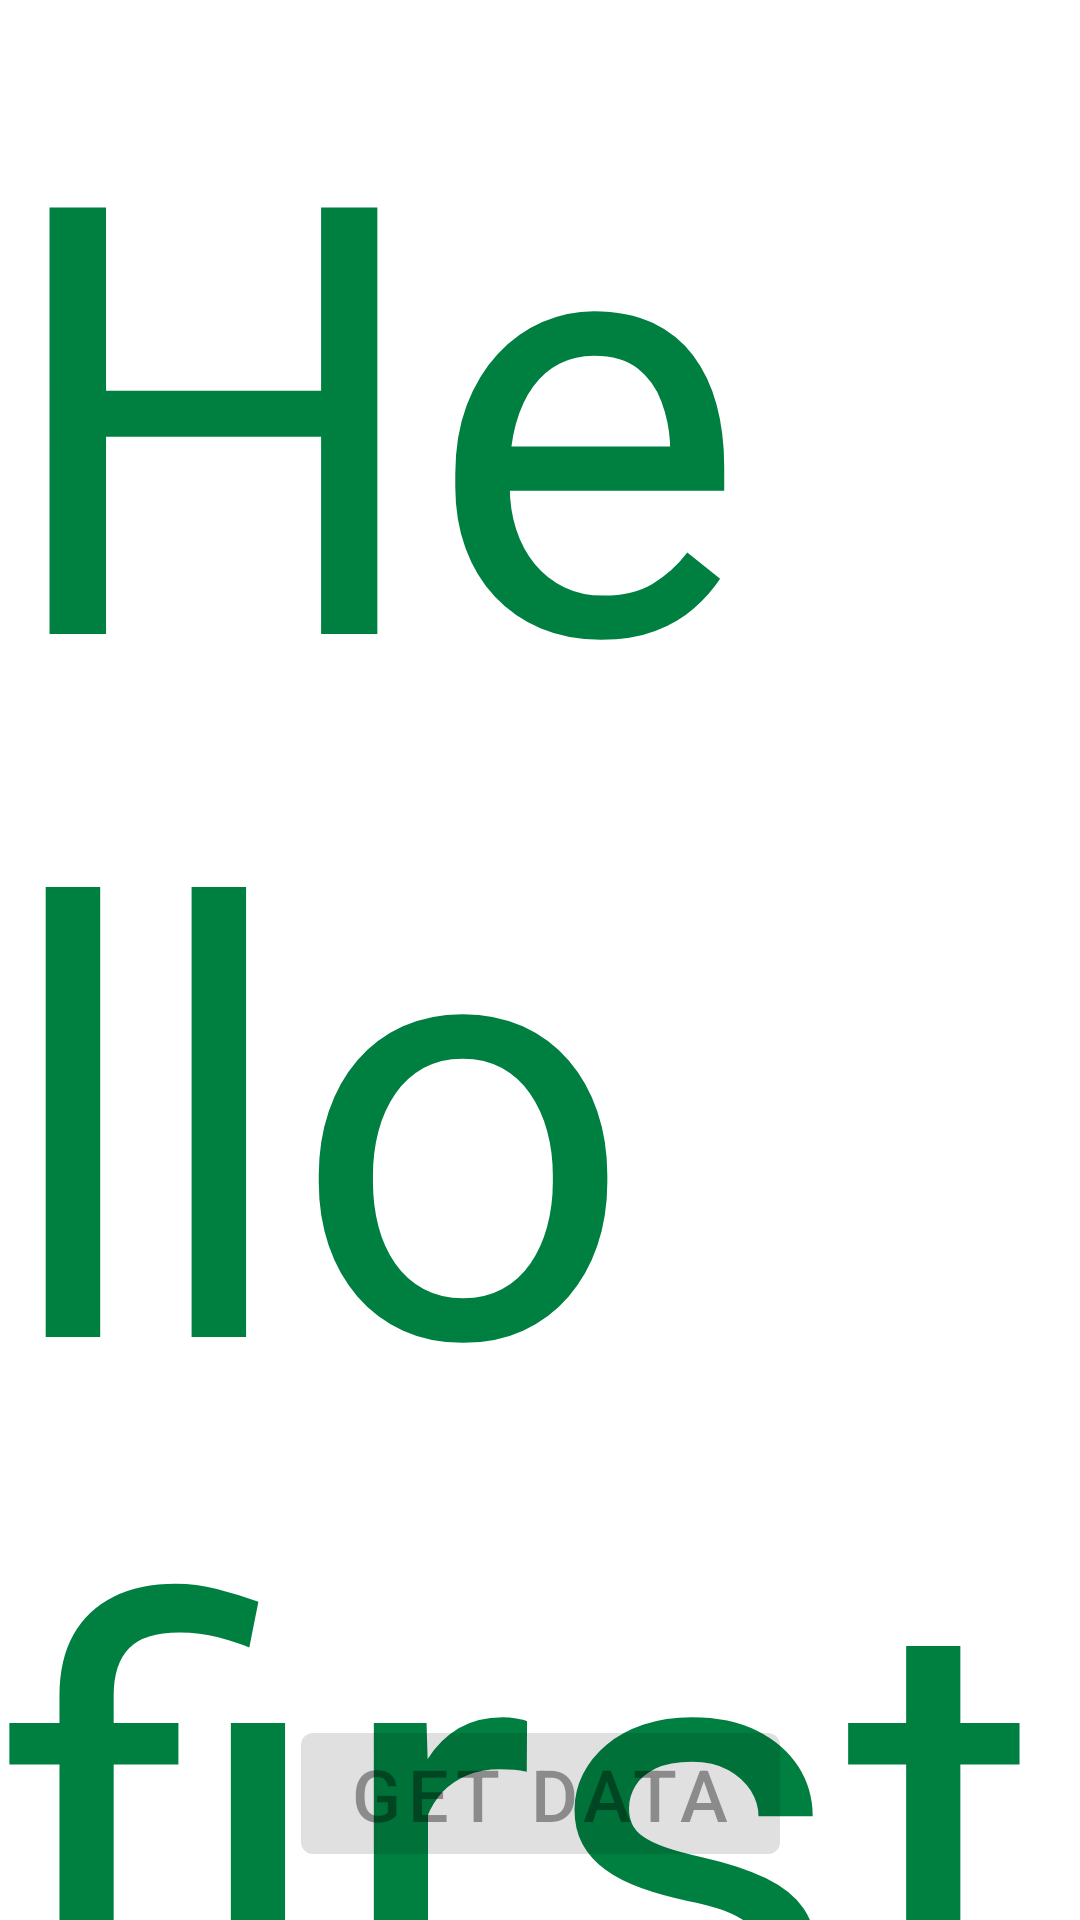

Write the Android layout XML for this screen, with the resource values it uses.
<!-- AndroidManifest.xml: application theme Theme.FitbitFetcher -->
<!-- res/layout/fragment_first.xml -->
<?xml version="1.0" encoding="utf-8"?>
<androidx.constraintlayout.widget.ConstraintLayout xmlns:android="http://schemas.android.com/apk/res/android"
    xmlns:app="http://schemas.android.com/apk/res-auto"
    xmlns:tools="http://schemas.android.com/tools"
    android:id="@+id/statusFragment"
    android:layout_width="match_parent"
    android:layout_height="match_parent"
    tools:context=".FirstFragment">

    <TextView
        android:id="@+id/textview_count"
        android:layout_width="wrap_content"
        android:layout_height="wrap_content"
        android:text="@string/hello_first_fragment"
        android:textColor="#008040"
        android:textSize="200sp"
        app:layout_constraintBottom_toTopOf="@id/button_first"
        app:layout_constraintEnd_toEndOf="parent"
        app:layout_constraintStart_toStartOf="parent"
        app:layout_constraintTop_toTopOf="parent" />

    <Button
        android:id="@+id/button_first"
        android:layout_width="wrap_content"
        android:layout_height="wrap_content"
        android:text="@string/next"
        android:visibility="gone"
        app:layout_constraintBottom_toBottomOf="parent"
        app:layout_constraintEnd_toEndOf="parent"
        app:layout_constraintStart_toStartOf="parent"
        app:layout_constraintTop_toBottomOf="@id/textview_count" />

    <TextView
        android:id="@+id/textView"
        android:layout_width="wrap_content"
        android:layout_height="wrap_content"
        android:text="Last file received:"
        android:textSize="24sp"
        app:layout_constraintBottom_toTopOf="@+id/textview_count"
        app:layout_constraintEnd_toEndOf="parent"
        app:layout_constraintStart_toStartOf="parent"
        tools:text="Last file received:" />

    <TextView
        android:id="@+id/status"
        android:layout_width="wrap_content"
        android:layout_height="wrap_content"
        android:text="Status"
        android:textSize="20sp"
        app:layout_constraintEnd_toEndOf="parent"
        app:layout_constraintStart_toStartOf="parent"
        app:layout_constraintTop_toBottomOf="@+id/textview_count" />

    <Button
        android:id="@+id/getDataBtn"
        android:layout_width="wrap_content"
        android:layout_height="wrap_content"
        android:layout_marginBottom="16dp"
        android:enabled="false"
        android:onClick="onGetDataBtnClick"
        android:text="Get Data"
        android:textSize="24sp"
        app:layout_constraintBottom_toBottomOf="parent"
        app:layout_constraintEnd_toEndOf="parent"
        app:layout_constraintStart_toStartOf="parent" />
</androidx.constraintlayout.widget.ConstraintLayout>
<!-- resources referenced by this layout -->
<resources>
  <string name="hello_first_fragment">Hello first fragment</string>
  <string name="next">Next</string>
  <style name="Theme.FitbitFetcher" parent="Theme.MaterialComponents.DayNight.DarkActionBar">
          
          <item name="colorPrimary">@color/purple_500</item>
          <item name="colorPrimaryVariant">@color/purple_700</item>
          <item name="colorOnPrimary">@color/white</item>
          
          <item name="colorSecondary">@color/teal_200</item>
          <item name="colorSecondaryVariant">@color/teal_700</item>
          <item name="colorOnSecondary">@color/black</item>
          
          <item name="android:statusBarColor" tools:targetApi="l">?attr/colorPrimaryVariant</item>
          
      </style>
  <!-- not gathered from this repository: default colours our renderer supplied (Android Studio template values) -->
  <color name="purple_500">#FF6200EE</color>
  <color name="purple_700">#FF3700B3</color>
  <color name="teal_200">#FF03DAC5</color>
  <color name="teal_700">#FF018786</color>
  <color name="black">#FF000000</color>
  <color name="white">#FFFFFFFF</color>
</resources>
